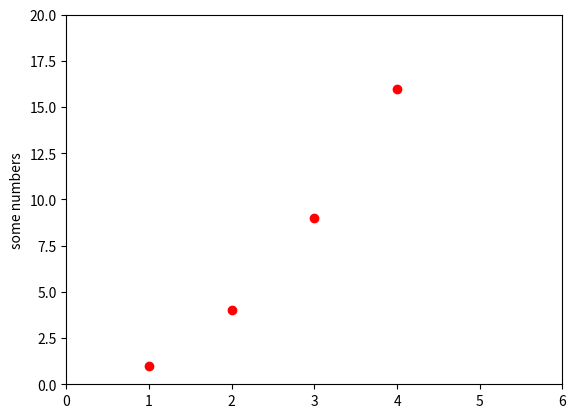
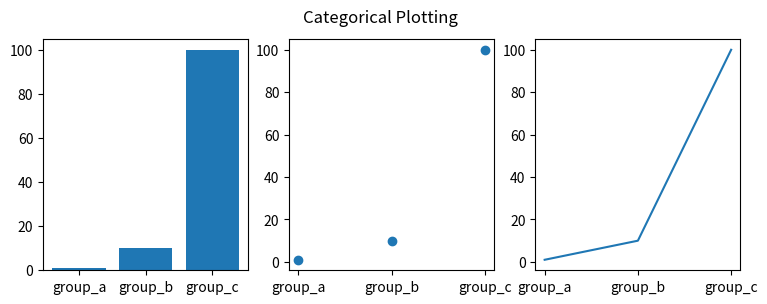

Write the Python code that produced these figures, in order.
import matplotlib.pyplot as plt

plt.plot([1, 2, 3, 4], [1, 4, 9, 16], 'ro')
plt.axis([0, 6, 0, 20])
plt.ylabel('some numbers')
plt.show()

name = ['group_a', 'group_b', 'group_c']
values = [1, 10, 100]

plt.figure(figsize=(9, 3))

plt.subplot(131)
plt.bar(name, values)
plt.subplot(132)
plt.scatter(name, values)
plt.subplot(133)
plt.plot(name, values)
plt.suptitle('Categorical Plotting')
plt.show()
